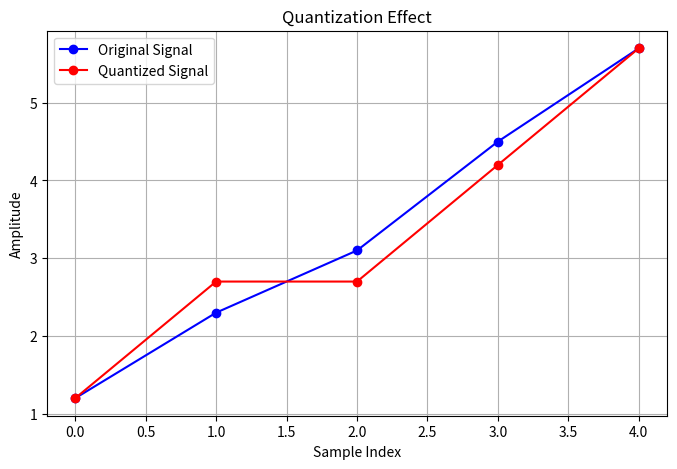

Source code (Python):
import numpy as np
import matplotlib.pyplot as plt

# Function for quantization
def quantize(signal, levels):
    min_val, max_val = min(signal), max(signal)
    step_size = (max_val - min_val) / levels
    quantized_signal = np.round((signal - min_val) / step_size) * step_size + min_val
    return quantized_signal

# Signal to quantize
original_signal = np.array([1.2, 2.3, 3.1, 4.5, 5.7])

# Quantization to 3 levels
quantized_signal = quantize(original_signal, levels=3)

# Calculate quantization error
quantization_error = original_signal - quantized_signal
print("Original Signal:", original_signal)
print("Quantized Signal:", quantized_signal)
print("Quantization Error:", quantization_error)

# Plotting
plt.figure(figsize=(8, 5))
plt.plot(original_signal, 'bo-', label="Original Signal")
plt.plot(quantized_signal, 'ro-', label="Quantized Signal")
plt.xlabel("Sample Index")
plt.ylabel("Amplitude")
plt.title("Quantization Effect")
plt.legend()
plt.grid()
plt.show()
